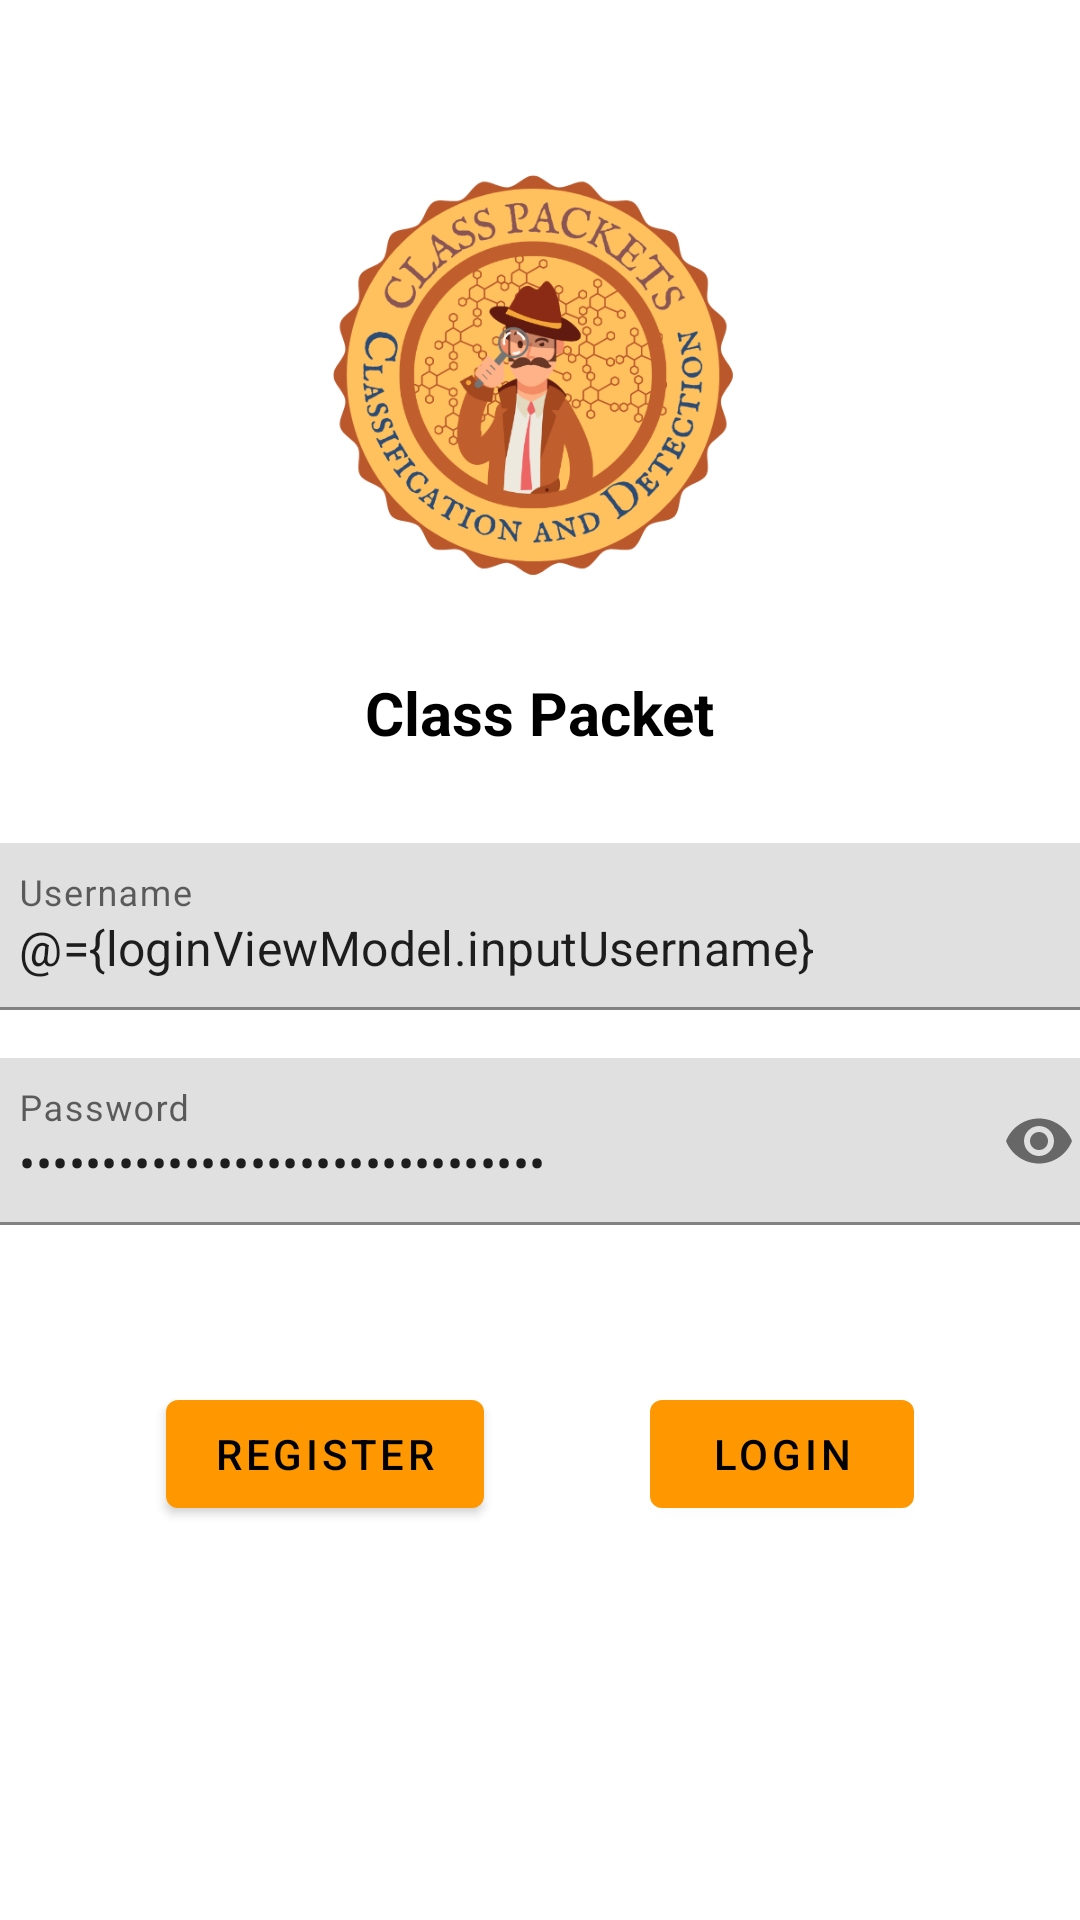

This screen was rendered from an Android layout file. Write that file and the resources it references.
<!-- AndroidManifest.xml: application theme Theme.ClassPacket -->
<!-- res/layout/fragment_login.xml -->
<?xml version="1.0" encoding="utf-8"?>
<layout xmlns:android="http://schemas.android.com/apk/res/android"
    xmlns:tools="http://schemas.android.com/tools"
    xmlns:app="http://schemas.android.com/apk/res-auto"
    tools:context="com.example.classpacket.login.Login">

    <data>
        <variable
            name="loginViewModel"
            type="com.example.classpacket.login.LoginViewModel" />
    </data>

    <androidx.constraintlayout.widget.ConstraintLayout
        android:id="@+id/loginConstraint"
        android:layout_width="match_parent"
        android:layout_height="match_parent">

        <ImageView
            android:id="@+id/imageView"
            android:layout_width="200dp"
            android:layout_height="150dp"
            android:layout_gravity="center_horizontal"
            android:layout_marginStart="152dp"
            android:layout_marginTop="50dp"
            android:layout_marginEnd="157dp"
            app:layout_constraintEnd_toEndOf="parent"
            app:layout_constraintStart_toStartOf="parent"
            app:layout_constraintTop_toTopOf="parent"
            app:srcCompat="@drawable/classpacket_logo" />

        <TextView
            android:id="@+id/txtTitle"
            android:layout_width="wrap_content"
            android:layout_height="wrap_content"
            android:layout_marginTop="24dp"
            android:text="Class Packet"
            android:textColor="#000000"
            android:textSize="20sp"
            android:textStyle="bold"
            app:layout_constraintEnd_toEndOf="parent"
            app:layout_constraintStart_toStartOf="parent"
            app:layout_constraintTop_toBottomOf="@+id/imageView" />

        <com.google.android.material.textfield.TextInputLayout
            android:id="@id/entryUsername"
            android:layout_width="380dp"
            android:layout_height="wrap_content"
            android:layout_marginTop="30dp"
            android:hint="Username"
            app:layout_constraintEnd_toEndOf="parent"
            app:layout_constraintStart_toStartOf="parent"
            app:layout_constraintTop_toBottomOf="@+id/txtTitle">

            <com.google.android.material.textfield.TextInputEditText
                android:layout_width="match_parent"
                android:layout_height="wrap_content"
                android:inputType="text"
                android:maxLines="1"
                android:text="@={loginViewModel.inputUsername}" />
        </com.google.android.material.textfield.TextInputLayout>

        <com.google.android.material.textfield.TextInputLayout
            android:id="@+id/entryPassword"
            android:layout_width="380dp"
            android:layout_height="wrap_content"
            android:layout_marginTop="16dp"
            android:hint="Password"
            app:endIconMode="password_toggle"
            app:errorEnabled="true"
            app:layout_constraintEnd_toEndOf="parent"
            app:layout_constraintStart_toStartOf="parent"
            app:layout_constraintTop_toBottomOf="@+id/entryUsername">

            <com.google.android.material.textfield.TextInputEditText
                android:id="@+id/password_edit_text"
                android:layout_width="match_parent"
                android:layout_height="wrap_content"
                android:inputType="textPassword"
                android:text="@={loginViewModel.inputPassword}"
                app:layout_constraintTop_toBottomOf="@+id/entryUsername" />
        </com.google.android.material.textfield.TextInputLayout>


        <com.google.android.material.button.MaterialButton
            android:id="@+id/btnReg"
            android:layout_width="wrap_content"
            android:layout_height="wrap_content"
            android:layout_marginTop="32dp"
            android:text="Register"
            android:textColor="#000000"
            app:backgroundTint="#FF9800"
            app:layout_constraintEnd_toStartOf="@+id/btnLogin"
            app:layout_constraintStart_toStartOf="parent"
            app:layout_constraintTop_toBottomOf="@id/entryPassword" />

        <com.google.android.material.button.MaterialButton
            android:id="@+id/btnLogin"
            android:layout_width="wrap_content"
            android:layout_height="wrap_content"
            android:layout_marginTop="32dp"
            android:onClick="@{()->loginViewModel.loginButton()}"
            android:text="Login"
            android:textColor="#000000"
            app:backgroundTint="#FF9800"
            app:layout_constraintEnd_toEndOf="parent"
            app:layout_constraintStart_toEndOf="@+id/btnReg"
            app:layout_constraintTop_toBottomOf="@+id/entryPassword" />

    </androidx.constraintlayout.widget.ConstraintLayout>
</layout>
<!-- resources referenced by this layout -->
<resources>
  <!-- drawable classpacket_logo: png bitmap (drawable, 106197 bytes) -->
  <style name="Theme.ClassPacket" parent="Theme.MaterialComponents.DayNight.DarkActionBar">
          
          <item name="colorPrimary">@color/purple_500</item>
          <item name="colorPrimaryVariant">@color/purple_700</item>
          <item name="colorOnPrimary">@color/white</item>
          
          <item name="colorSecondary">@color/teal_200</item>
          <item name="colorSecondaryVariant">@color/teal_700</item>
          <item name="colorOnSecondary">@color/black</item>
          
          <item name="android:statusBarColor">?attr/colorPrimaryVariant</item>
          
      </style>
  <color name="purple_500">#FF6200EE</color>
  <color name="purple_700">#FF3700B3</color>
  <color name="white">#FFFFFFFF</color>
  <color name="teal_200">#FF03DAC5</color>
  <color name="teal_700">#FF018786</color>
  <color name="black">#FF000000</color>
</resources>
